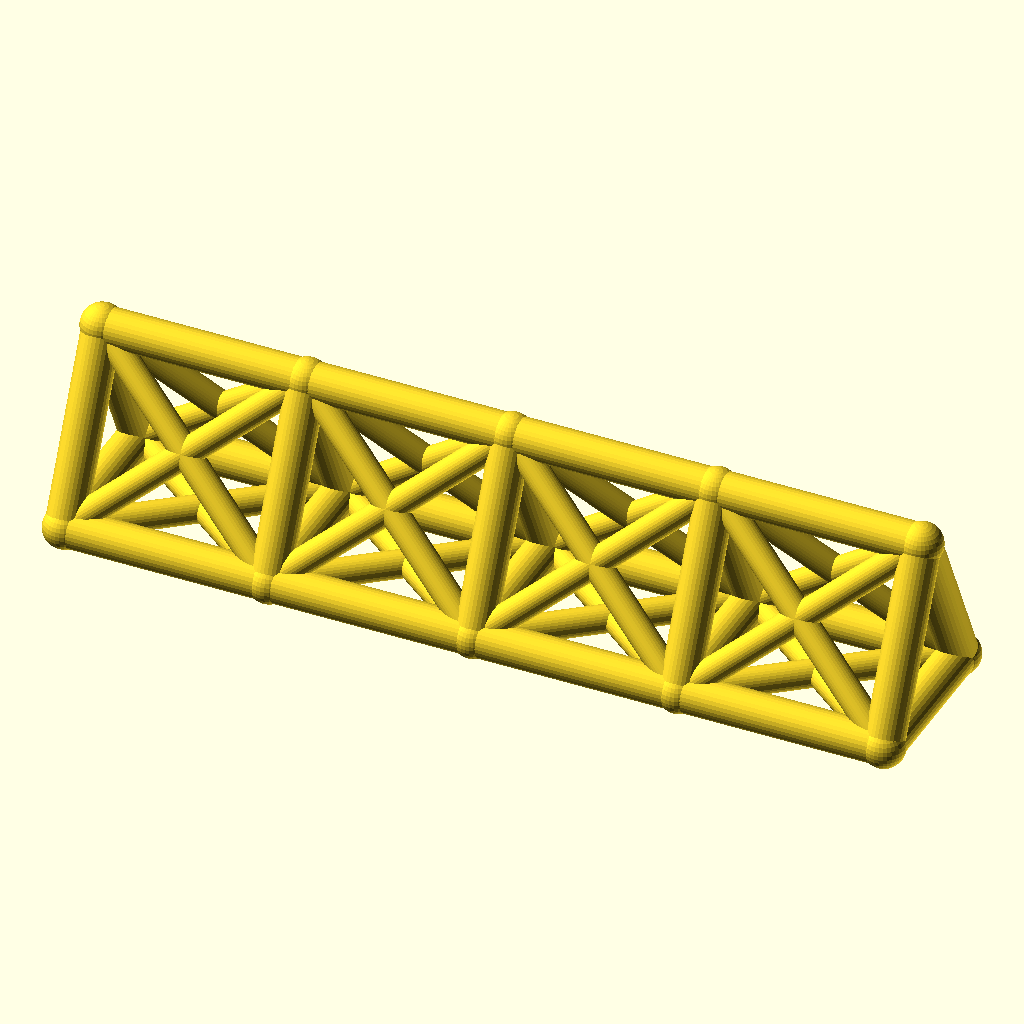
Cell 1 — every parameter at its default value.
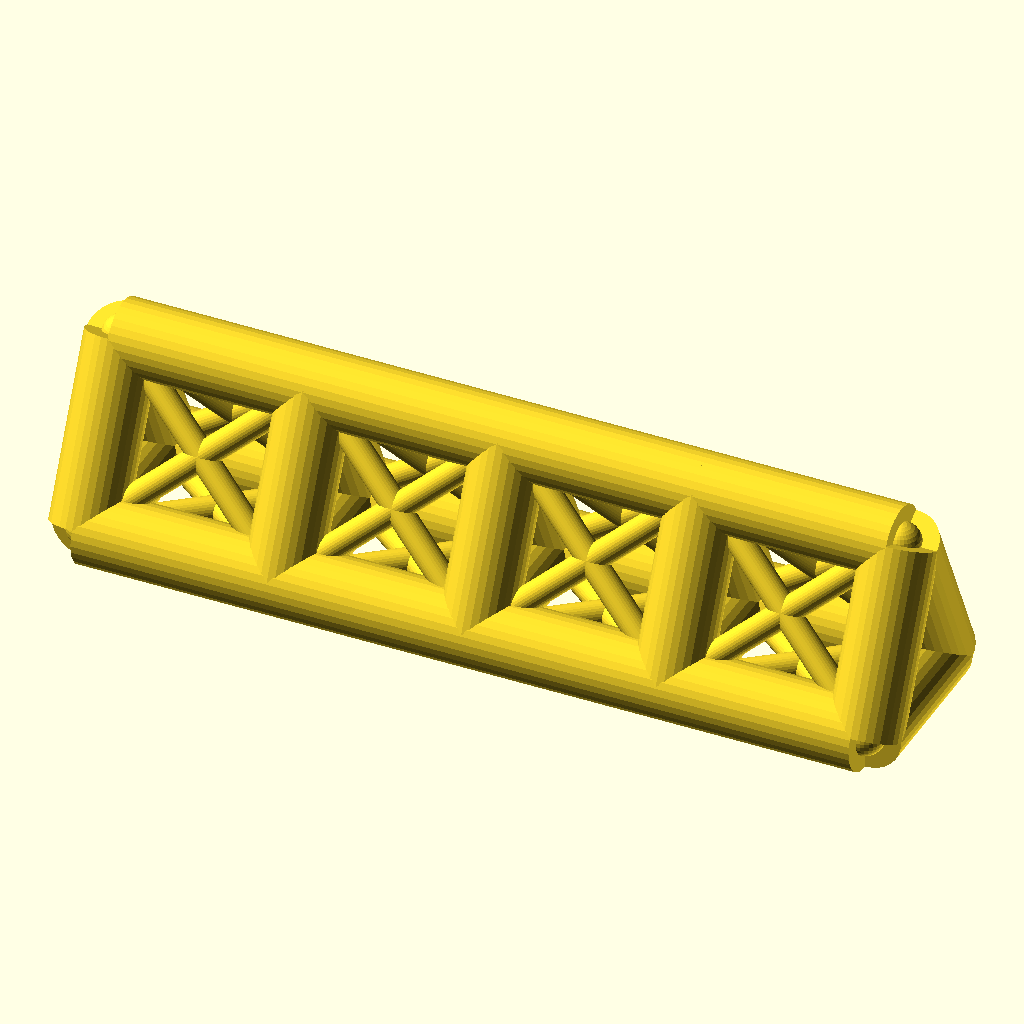
Cell 2: the same model with chord_r = 7.
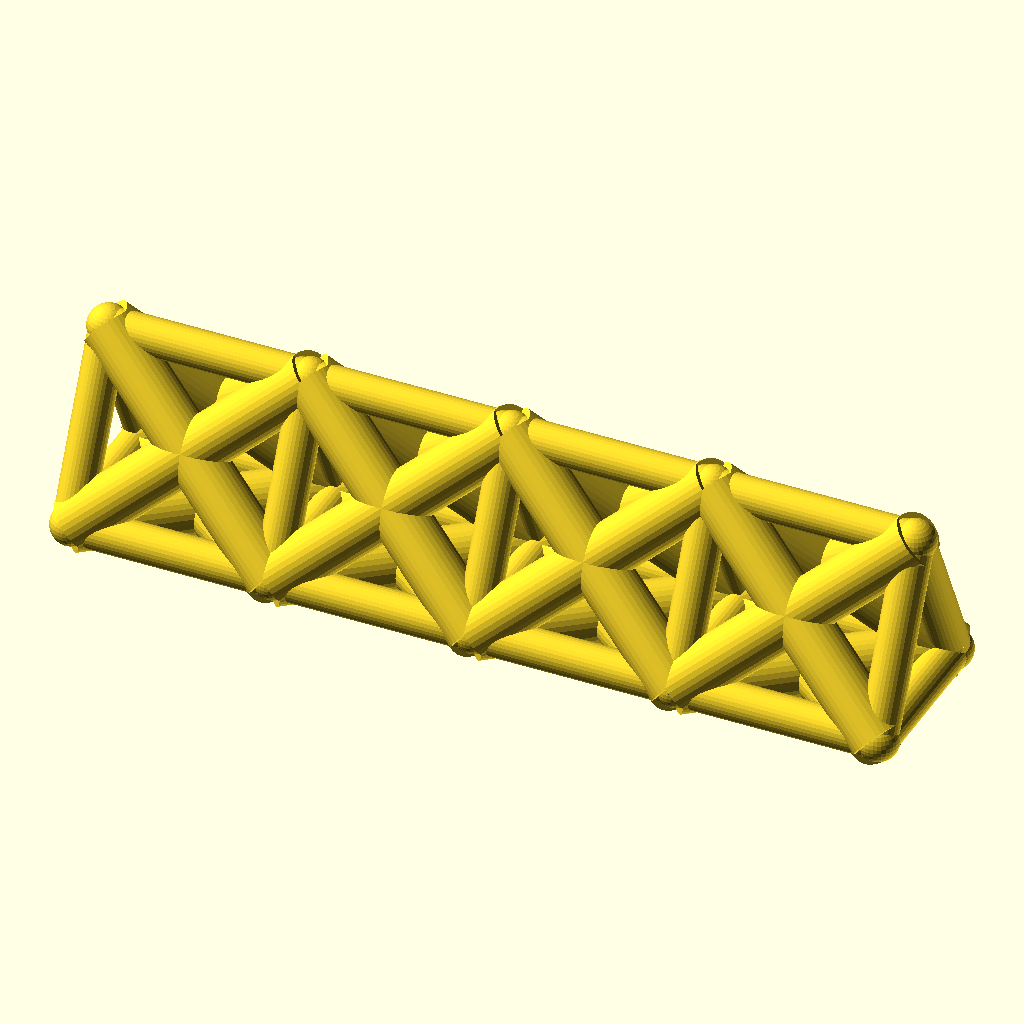
Cell 3: the same model with web_r = 5.
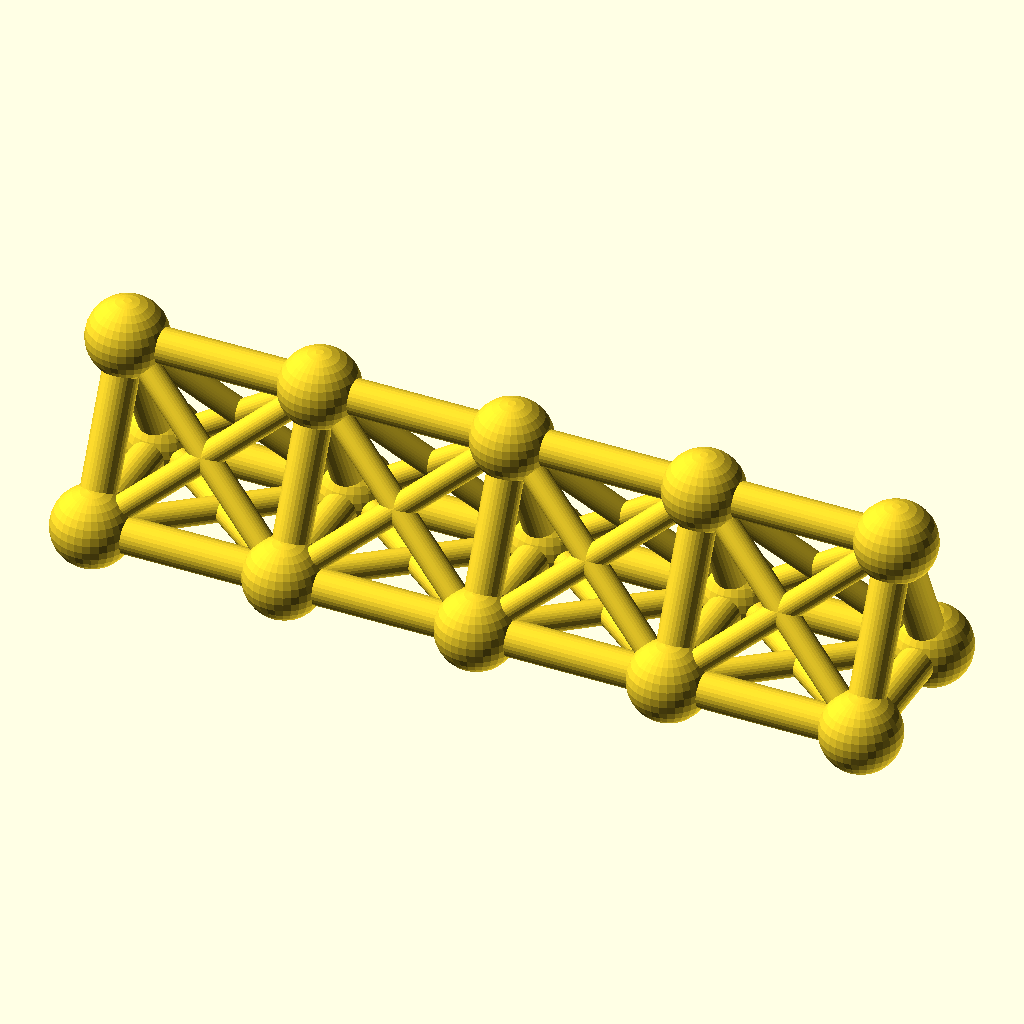
Cell 4 — joint_r set to 7.8, the other parameters unchanged.
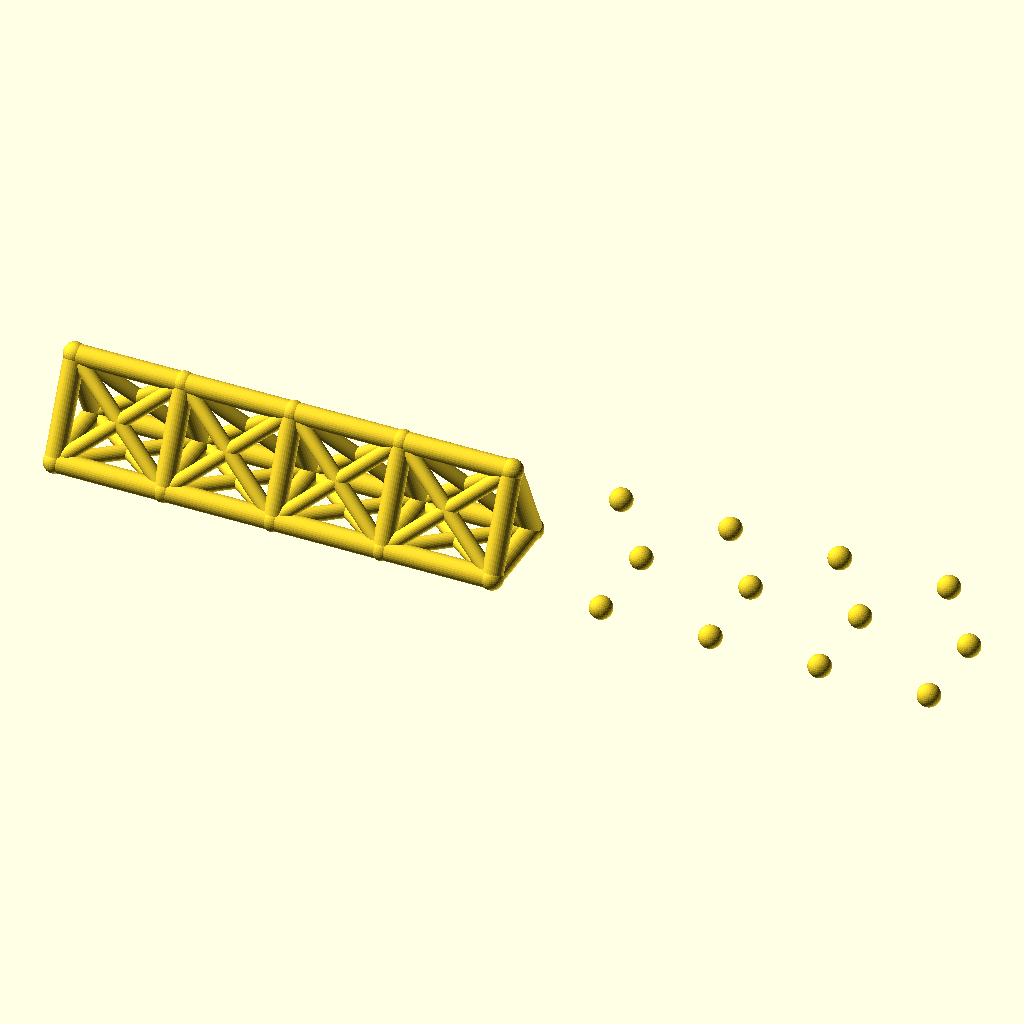
Cell 5 — bays set to 8, the other parameters unchanged.
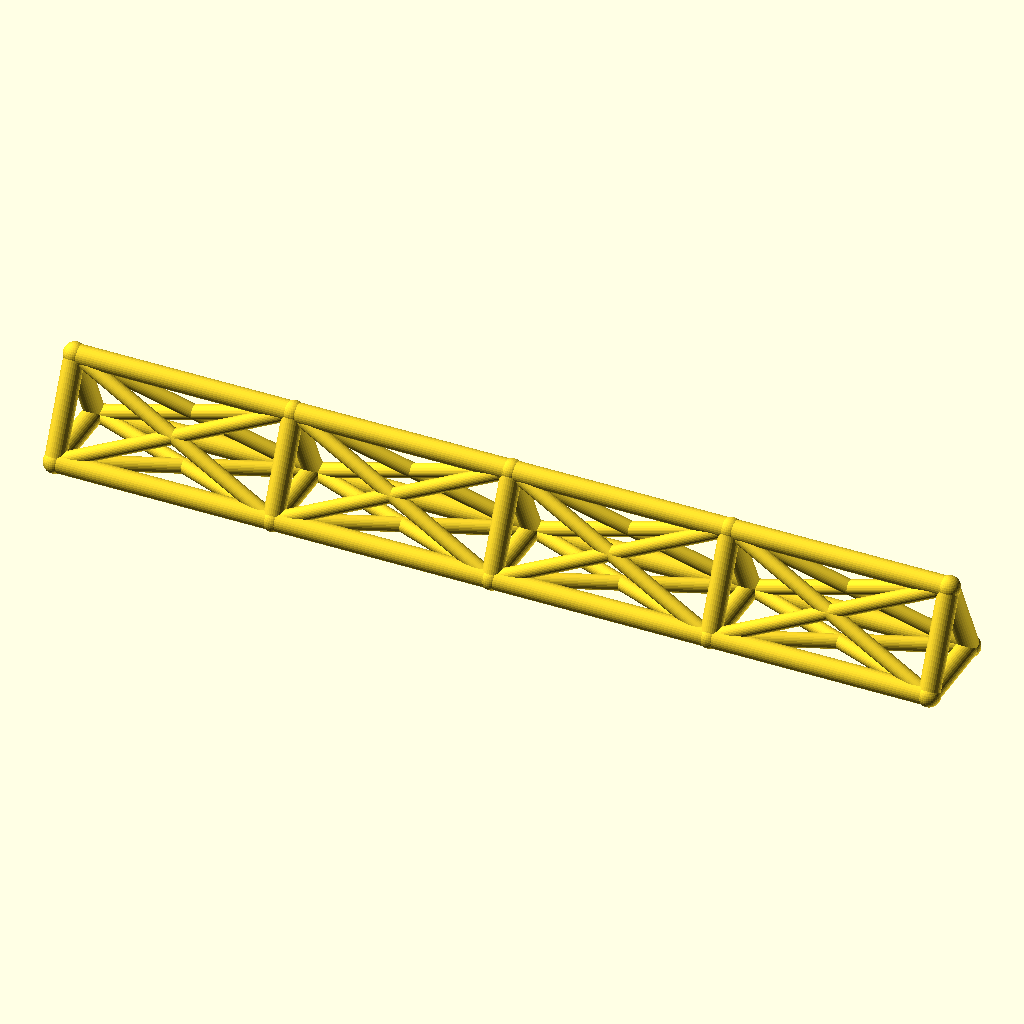
Cell 6: bay_p = 76 (everything else at default).
The same orthographic view direction (rotation 55°, 0°, 25°; colour scheme Cornfield) for every cell, with the view re-fitted per cell, so scale and position can differ between cells.
Source of the model, optional_data/data/wire2/spaceframes/scene_0148.scad:
$fn = 32;

// ----------------------------------------------------------------------
// Space frame
// ----------------------------------------------------------------------

// --- parameters (mm) ---
chord_r = 3.5;            // chord / longeron radius
web_r = 2.5;              // diagonal and strut radius
joint_r = 3.9;            // joint ball radius
bays = 4;                 // number of bays along X
bay_p = 38;               // bay length, X
girder_w = 30;            // triangle base width, Y
girder_h = 32;            // triangle height, Z

bbox_x = bays * bay_p + 2 * joint_r;  // overall X, joints included
bbox_y = girder_w + 2 * joint_r;  // overall Y, joints included
bbox_z = girder_h + 2 * joint_r;  // overall Z, joints included
chord_d = 2 * chord_r;  // chord stock diameter
web_d = 2 * web_r;  // web stock diameter
joint_d = 2 * joint_r;  // joint ball diameter
span_x = bays * bay_p;  // overall girder length
nodes = [for (i = [0 : bays], k = [0 : 2]) [i * bay_p, k == 1 ? girder_w : k == 2 ? girder_w / 2 : 0, k == 2 ? girder_h : 0]];

module member(a, b, r) {
  /* round stock from joint a to joint b, ends buried in the joint balls */
  d = b - a;
  length = norm(d);
  translate(a) rotate([0, acos(d[2] / length), atan2(d[1], d[0])])
    cylinder(h = length, r = r);
}

module joint(p, r) {
  /* ball at the joint centre, fatter than every member meeting there */
  translate(p) sphere(r = r);
}

/* members - each call is one graph edge */
member(nodes[0], nodes[3], chord_r);
member(nodes[3], nodes[6], chord_r);
member(nodes[6], nodes[9], chord_r);
member(nodes[9], nodes[12], chord_r);
member(nodes[1], nodes[4], chord_r);
member(nodes[4], nodes[7], chord_r);
member(nodes[7], nodes[10], chord_r);
member(nodes[10], nodes[13], chord_r);
member(nodes[2], nodes[5], chord_r);
member(nodes[5], nodes[8], chord_r);
member(nodes[8], nodes[11], chord_r);
member(nodes[11], nodes[14], chord_r);
member(nodes[0], nodes[1], chord_r);
member(nodes[1], nodes[2], chord_r);
member(nodes[0], nodes[2], chord_r);
member(nodes[3], nodes[4], chord_r);
member(nodes[4], nodes[5], chord_r);
member(nodes[3], nodes[5], chord_r);
member(nodes[6], nodes[7], chord_r);
member(nodes[7], nodes[8], chord_r);
member(nodes[6], nodes[8], chord_r);
member(nodes[9], nodes[10], chord_r);
member(nodes[10], nodes[11], chord_r);
member(nodes[9], nodes[11], chord_r);
member(nodes[12], nodes[13], chord_r);
member(nodes[13], nodes[14], chord_r);
member(nodes[12], nodes[14], chord_r);
member(nodes[0], nodes[4], web_r);
member(nodes[1], nodes[3], web_r);
member(nodes[1], nodes[5], web_r);
member(nodes[2], nodes[4], web_r);
member(nodes[0], nodes[5], web_r);
member(nodes[2], nodes[3], web_r);
member(nodes[3], nodes[7], web_r);
member(nodes[4], nodes[6], web_r);
member(nodes[4], nodes[8], web_r);
member(nodes[5], nodes[7], web_r);
member(nodes[3], nodes[8], web_r);
member(nodes[5], nodes[6], web_r);
member(nodes[6], nodes[10], web_r);
member(nodes[7], nodes[9], web_r);
member(nodes[7], nodes[11], web_r);
member(nodes[8], nodes[10], web_r);
member(nodes[6], nodes[11], web_r);
member(nodes[8], nodes[9], web_r);
member(nodes[9], nodes[13], web_r);
member(nodes[10], nodes[12], web_r);
member(nodes[10], nodes[14], web_r);
member(nodes[11], nodes[13], web_r);
member(nodes[9], nodes[14], web_r);
member(nodes[11], nodes[12], web_r);

/* joint balls */
for (p = nodes) joint(p, joint_r);
Customizer parameters (derived from the source; name, type, default, range or options):
chord_r: number, default 3.5
web_r: number, default 2.5
joint_r: number, default 3.9
bays: number, default 4
bay_p: number, default 38
girder_w: number, default 30
girder_h: number, default 32
